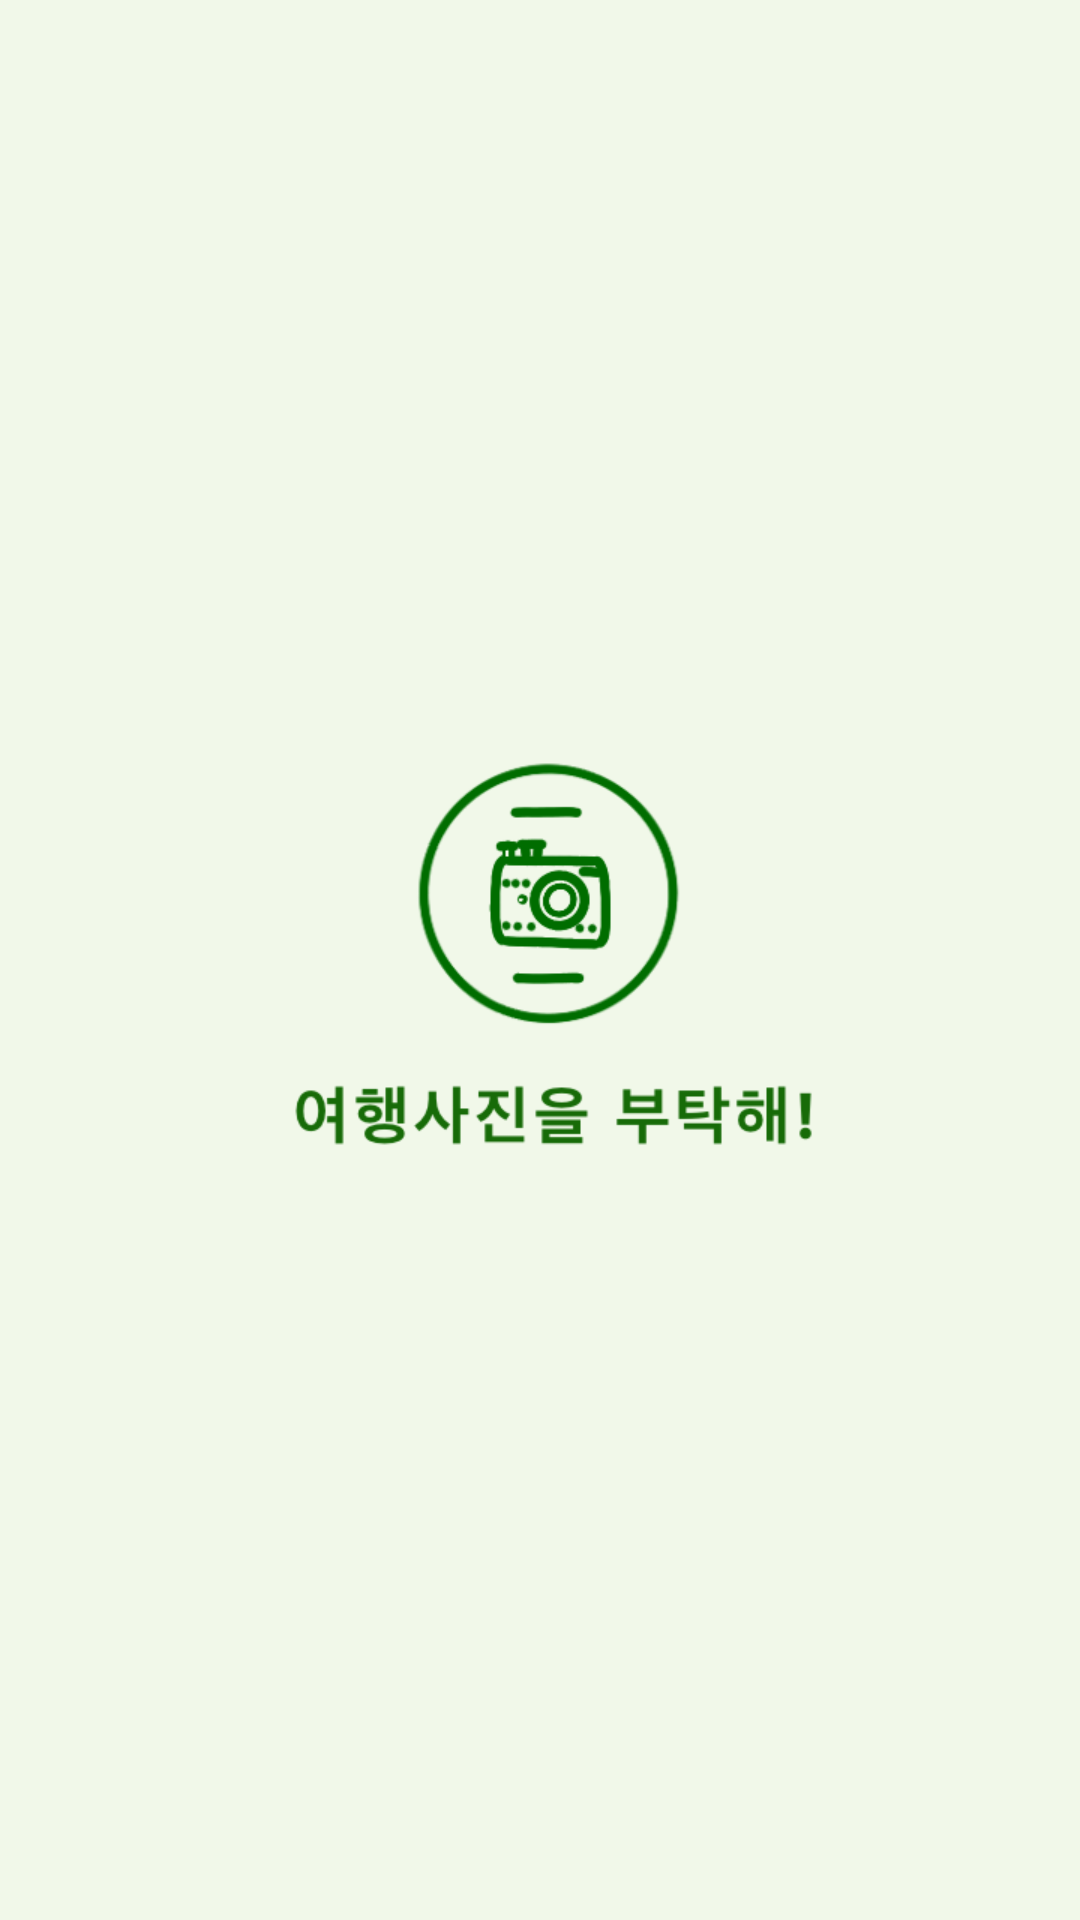

This screen was rendered from an Android layout file. Write that file and the resources it references.
<!-- AndroidManifest.xml: application theme Theme.TestApp -->
<!-- res/layout/activity_splash.xml -->
<?xml version="1.0" encoding="utf-8"?>
<RelativeLayout xmlns:android="http://schemas.android.com/apk/res/android"
    android:layout_width="match_parent"
    android:layout_height="match_parent"
    android:background="@color/background">

    <ImageView
        android:layout_width="match_parent"
        android:layout_height="match_parent"
        android:background="@drawable/splash"/>

</RelativeLayout>
<!-- resources referenced by this layout -->
<resources>
  <color name="background">#F1F8E9</color>
  <!-- drawable splash: png bitmap (drawable, 49591 bytes) -->
  <style name="Theme.TestApp" parent="Theme.AppCompat.Light">
          
          <item name="colorPrimary">@color/purple_500</item>
          <item name="colorPrimaryVariant">@color/purple_700</item>
          <item name="colorOnPrimary">@color/white</item>
          
          <item name="colorSecondary">@color/teal_200</item>
          <item name="colorSecondaryVariant">@color/teal_700</item>
          <item name="colorOnSecondary">@color/black</item>
          
          <item name="android:statusBarColor" tools:targetApi="l">?attr/colorPrimaryVariant</item>
          
      </style>
  <color name="purple_500">#FF6200EE</color>
  <color name="purple_700">#FF3700B3</color>
  <color name="white">#FFFFFFFF</color>
  <color name="teal_200">#FF03DAC5</color>
  <color name="teal_700">#FF018786</color>
  <color name="black">#FF000000</color>
</resources>
